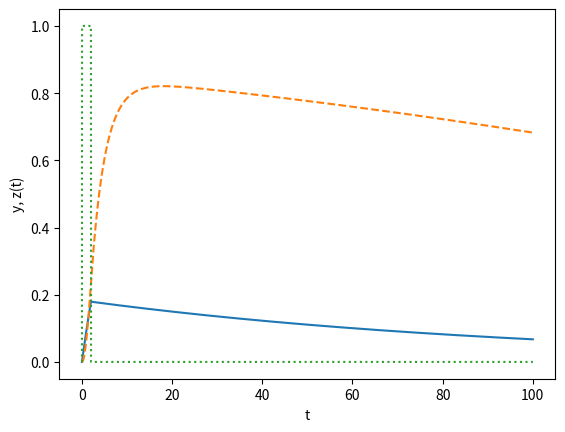

Here is the Python script that generated this plot:
# -*- coding: utf-8 -*-
"""
[redacted]
"""

import numpy as np
import matplotlib.pyplot as plt
"""

Solve two component system by
The fourth-order Runge-Kutta method for the 1st order ordinary differencial equation

"""

Lig    = 1.
pulseduration = 2.

Atotal = 6.0
Rtotal = 1.0
kk1     = 0.1
kk1m    = 0.01
kk2     = 1.5
kk3     = 0.05



ntime=10000
h=0.01

xx=np.zeros((ntime+1,2))
tt=np.zeros(ntime+1)
ff=np.zeros(2)
x=np.zeros(2)

ligand=np.zeros(ntime+1)

def func(x,time):   # note that y==x[0], z==x[1]
    
    if time > 0. and time < pulseduration:
        L=Lig
    else:
        L=0.
    
    ff[0]=kk1*L*(Rtotal-x[0])-kk1m*x[0]
    ff[1]=kk2*(Atotal - x[1])*x[0] - kk3*x[1]
    
    return ff

xx[0,:]=0.
tt[0]=0.0

for t in range(ntime):
    tt[t+1]=(t+1)*h
    t0=t*h

    if tt[t+1]> 0. and tt[t+1]< pulseduration:
        ligand[t+1]=Lig


    k1 = h*func(xx[t,:], t0)
    k2 = h*func(xx[t,:]+0.5*k1, t0+0.5*h)
    k3 = h*func(xx[t,:]+0.5*k2, t0+0.5*h)
    k4 = h*func(xx[t,:]+k3, t0+h)
    xx[t+1,:]=xx[t,:]+(k1+2*k2+2*k3+k4)/6


plt.plot (tt, xx[:,0]/Rtotal)   #  concentration of RL
plt.plot (tt, xx[:,1]/Atotal, linestyle="dashed")   # concentration of A* 
plt.plot (tt, ligand[:]/Lig, linestyle="dotted")
plt.xlabel("t")
plt.ylabel("y, z(t)")
plt.show()
